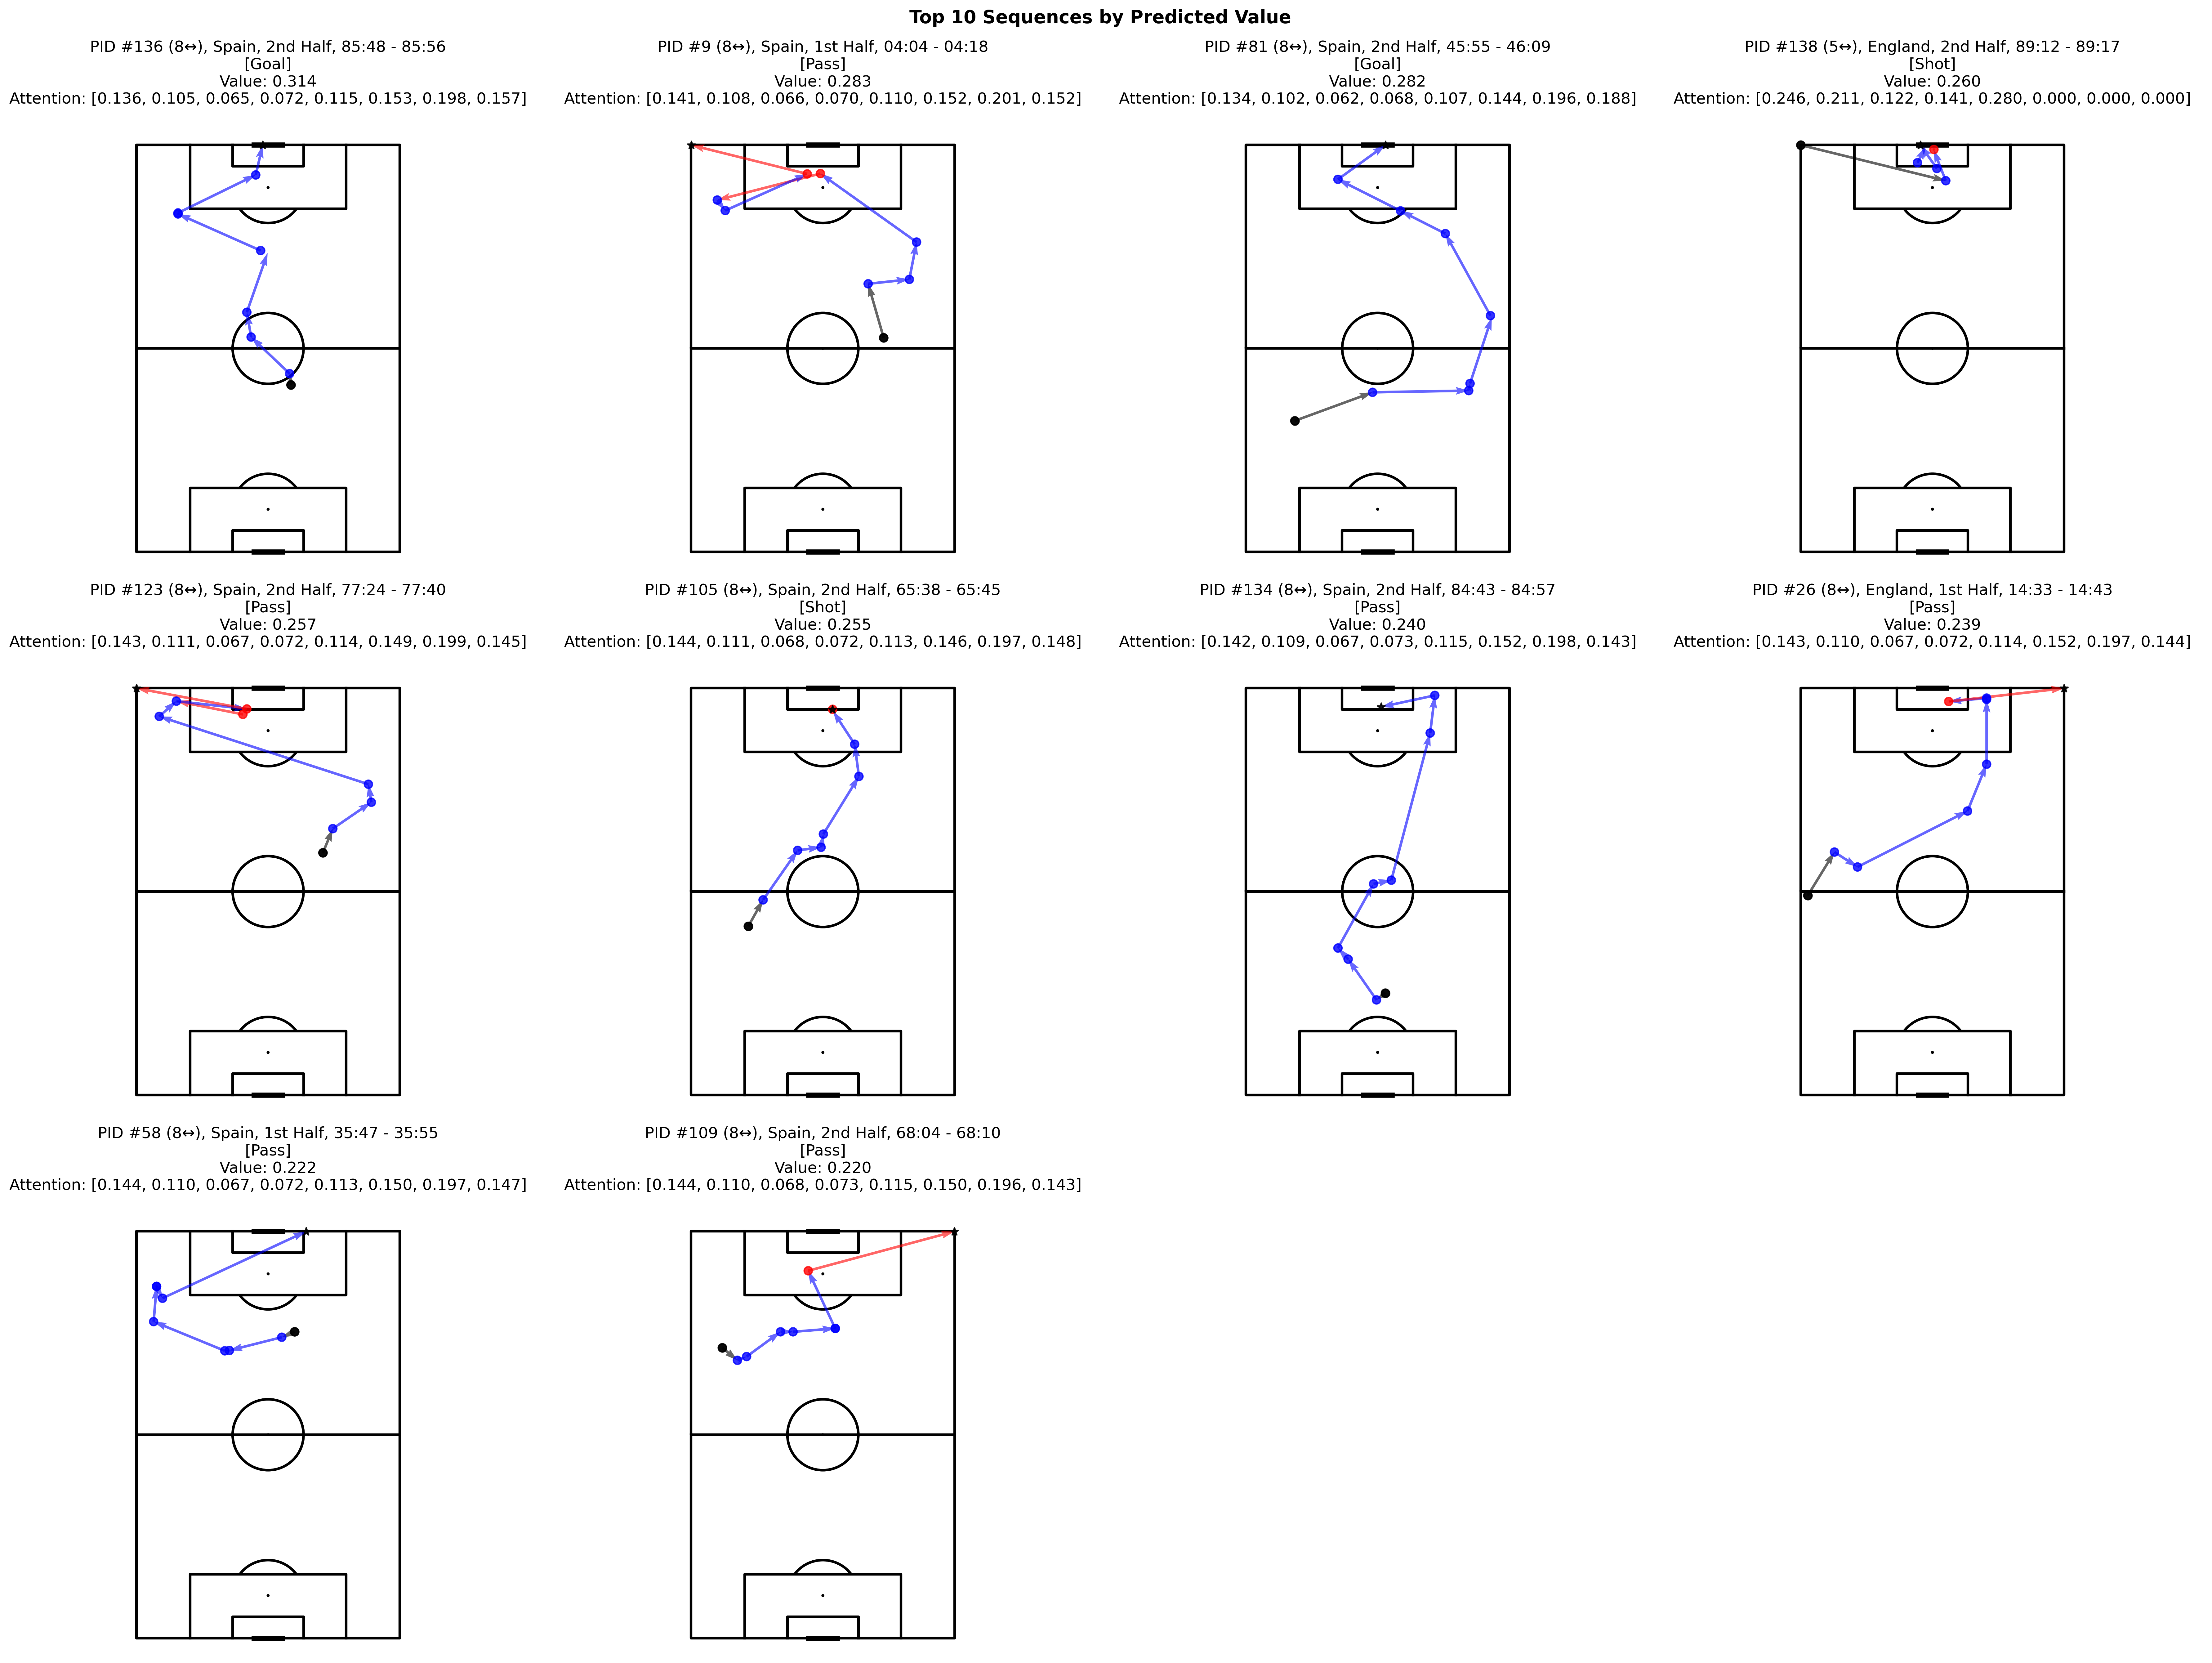

The file beside this chart, header and first rows:
possession_id, value, attention_weights, game_id, team_id, team_name, period, time_start, time_end, outcome
136, 0.3141, [0.1360833, 0.1049274, 0.06507989, 0.071…, 3943043, 772, Spain, 2, 5148, 5156, Goal
9, 0.283, [0.14079112, 0.1084644, 0.0655224, 0.070…, 3943043, 772, Spain, 1, 244, 258, Pass
81, 0.2819, [0.13379474, 0.101845376, 0.06219051, 0.…, 3943043, 772, Spain, 2, 2755, 2769, Goal
138, 0.2603, [0.24623016, 0.21127371, 0.1217544, 0.14…, 3943043, 768, England, 2, 5352, 5357, Shot
123, 0.2572, [0.14316098, 0.11064993, 0.06686632, 0.0…, 3943043, 772, Spain, 2, 4644, 4660, Pass
105, 0.2549, [0.14422035, 0.11118439, 0.067830764, 0.…, 3943043, 772, Spain, 2, 3938, 3945, Shot
134, 0.2398, [0.14233151, 0.10897918, 0.066767804, 0.…, 3943043, 772, Spain, 2, 5083, 5097, Pass
26, 0.2388, [0.14349923, 0.109536484, 0.067179106, 0…, 3943043, 768, England, 1, 873, 883, Pass
58, 0.2215, [0.14380959, 0.10965711, 0.06701245, 0.0…, 3943043, 772, Spain, 1, 2147, 2155, Pass
109, 0.2205, [0.14425011, 0.10994032, 0.06785103, 0.0…, 3943043, 772, Spain, 2, 4084, 4090, Pass
30, 0.2159, [0.14299288, 0.10954253, 0.066587806, 0.…, 3943043, 772, Spain, 1, 1120, 1128, Pass
69, 0.2146, [0.14543682, 0.11190383, 0.06853739, 0.0…, 3943043, 772, Spain, 1, 2532, 2544, Shot
137, 0.2139, [0.13391902, 0.10348664, 0.0665088, 0.07…, 3943043, 768, England, 2, 5265, 5279, Pass
24, 0.207, [0.13757321, 0.1045782, 0.06628337, 0.07…, 3943043, 772, Spain, 1, 817, 832, Pass
120, 0.197, [0.13946949, 0.10772321, 0.067977786, 0.…, 3943043, 768, England, 2, 4442, 4454, Pass
60, 0.1924, [0.14502974, 0.11270381, 0.06923425, 0.0…, 3943043, 772, Spain, 1, 2258, 2270, Pass
75, 0.1852, [0.45729187, 0.3277279, 0.21498023, 0.0,…, 3943043, 768, England, 1, 2739, 2741, Shot
36, 0.1624, [0.14706607, 0.11222523, 0.06916479, 0.0…, 3943043, 772, Spain, 1, 1349, 1364, Pass
129, 0.1589, [0.14264868, 0.1083913, 0.06790871, 0.07…, 3943043, 772, Spain, 2, 4871, 4875, Shot
102, 0.1474, [0.12944643, 0.10247517, 0.06784156, 0.0…, 3943043, 768, England, 2, 3862, 3874, Pass
22, 0.1448, [0.47392768, 0.31966263, 0.20640965, 0.0…, 3943043, 772, Spain, 1, 738, 741, Shot
115, 0.1284, [0.24435966, 0.19072886, 0.13154931, 0.1…, 3943043, 772, Spain, 2, 4304, 4310, Shot
124, 0.1166, [0.28142327, 0.21489131, 0.1373994, 0.14…, 3943043, 772, Spain, 2, 4697, 4703, Pass
83, 0.1048, [0.12248485, 0.095994055, 0.06656419, 0.…, 3943043, 772, Spain, 2, 2891, 2899, Shot
63, 0.09555, [0.11176374, 0.090833314, 0.066838495, 0…, 3943043, 768, England, 1, 2359, 2375, Pass
21, 0.09053, [0.09726296, 0.07920471, 0.06291668, 0.0…, 3943043, 772, Spain, 1, 657, 673, Shot
40, 0.09003, [0.10907889, 0.091882855, 0.06718847, 0.…, 3943043, 768, England, 1, 1452, 1460, Pass
117, 0.08241, [0.10093167, 0.08567342, 0.067241654, 0.…, 3943043, 768, England, 2, 4315, 4328, Goal
2, 0.07618, [0.43811145, 0.33811674, 0.2237719, 0.0,…, 3943043, 768, England, 1, 0, 4, Pass
38, 0.07463, [0.25704712, 0.2180386, 0.14869727, 0.15…, 3943043, 772, Spain, 1, 1374, 1378, Pass
122, 0.0637, [0.2541065, 0.20580149, 0.14352901, 0.15…, 3943043, 768, England, 2, 4521, 4530, Pass
77, 0.06367, [0.4240845, 0.33844694, 0.23746853, 0.0,…, 3943043, 772, Spain, 1, 2763, 2766, Pass
29, 0.06361, [0.09147567, 0.07974193, 0.06380841, 0.0…, 3943043, 772, Spain, 1, 1071, 1085, Pass
10, 0.06314, [0.3504249, 0.26976547, 0.17853163, 0.20…, 3943043, 772, Spain, 1, 287, 294, Pass
92, 0.06265, [0.10419216, 0.08441946, 0.06581873, 0.0…, 3943043, 772, Spain, 2, 3307, 3323, Shot
87, 0.0625, [0.105448134, 0.08612772, 0.06602895, 0.…, 3943043, 768, England, 2, 2980, 2989, Pass
44, 0.05881, [0.09846159, 0.08134451, 0.06691171, 0.0…, 3943043, 772, Spain, 1, 1634, 1647, Shot
89, 0.05769, [0.09656177, 0.076877855, 0.064270474, 0…, 3943043, 768, England, 2, 3069, 3078, Pass
97, 0.05638, [0.1022554, 0.07915436, 0.061979443, 0.0…, 3943043, 772, Spain, 2, 3526, 3531, Pass
27, 0.05552, [0.112800114, 0.09477179, 0.07266417, 0.…, 3943043, 768, England, 1, 1002, 1014, Pass
12, 0.05535, [0.09777468, 0.08055306, 0.06513272, 0.0…, 3943043, 772, Spain, 1, 423, 432, Pass
133, 0.05497, [0.11194119, 0.09117513, 0.06971897, 0.0…, 3943043, 772, Spain, 2, 5038, 5044, Pass
111, 0.05477, [0.08823506, 0.08308032, 0.07197889, 0.0…, 3943043, 768, England, 2, 4194, 4209, Shot
100, 0.04871, [0.108833395, 0.08856744, 0.07030604, 0.…, 3943043, 768, England, 2, 3773, 3792, Shot
66, 0.04758, [0.09274768, 0.07785332, 0.066570476, 0.…, 3943043, 768, England, 1, 2448, 2460, Pass
82, 0.04751, [0.43196553, 0.33839536, 0.22963919, 0.0…, 3943043, 768, England, 2, 2841, 2848, Pass
125, 0.04701, [0.106154434, 0.08258082, 0.06437531, 0.…, 3943043, 772, Spain, 2, 4755, 4766, Pass
106, 0.04636, [0.17156151, 0.14070751, 0.11092415, 0.1…, 3943043, 772, Spain, 2, 3985, 3993, Shot
107, 0.04485, [0.42034712, 0.34599644, 0.23365642, 0.0…, 3943043, 772, Spain, 2, 4058, 4060, Pass
56, 0.04193, [0.10649878, 0.0840413, 0.0657952, 0.071…, 3943043, 772, Spain, 1, 2000, 2012, Pass
15, 0.04034, [0.09650521, 0.08309912, 0.06813086, 0.0…, 3943043, 772, Spain, 1, 471, 480, Pass
74, 0.0375, [0.092706256, 0.073270686, 0.061877735, …, 3943043, 768, England, 1, 2640, 2648, Shot
110, 0.0371, [0.093834706, 0.07450472, 0.059045997, 0…, 3943043, 772, Spain, 2, 4138, 4147, Shot
32, 0.03592, [0.10387934, 0.08213957, 0.0672387, 0.07…, 3943043, 772, Spain, 1, 1237, 1251, Pass
130, 0.03254, [0.11025592, 0.08764189, 0.07198313, 0.0…, 3943043, 772, Spain, 2, 4919, 4929, Pass
121, 0.0323, [0.10805607, 0.08390013, 0.06565553, 0.0…, 3943043, 768, England, 2, 4482, 4489, Pass
146, 0.03209, [0.3162128, 0.2746084, 0.1940028, 0.2151…, 3943043, 768, England, 2, 5560, 5567, Foul
4, 0.03184, [0.08846091, 0.07042294, 0.06209619, 0.0…, 3943043, 772, Spain, 1, 68, 91, Pass
34, 0.03085, [0.10574803, 0.09098607, 0.07812865, 0.0…, 3943043, 768, England, 1, 1308, 1320, Pass
46, 0.03002, [0.10721882, 0.08559689, 0.070687644, 0.…, 3943043, 768, England, 1, 1696, 1714, Pass
... 64 more rows
